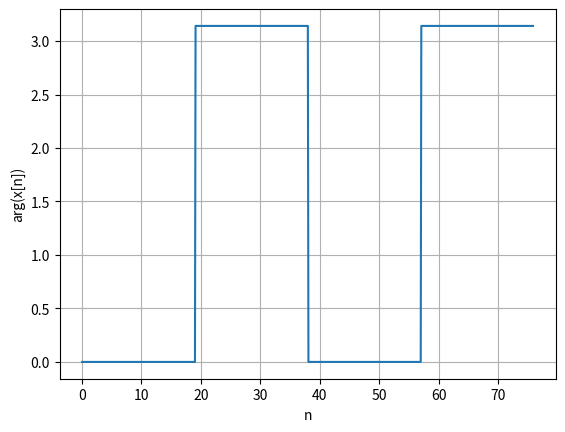

This chart was generated by the following Python code:
# -*- coding: utf-8 -*-
"""phase.ipynb

Automatically generated by Colaboratory.

Original file is located at
    https://colab.research.google.com/drive/1tjRkvYBF7xBES58mgETJIezE_FYa_J-d
"""

import matplotlib.pyplot as plt
import numpy as np
from math import *

n= np.arange(0,76, 0.1);
x  = np.sin((pi*n)/(19))

plt.plot(n,np.angle(x))
plt.grid()
plt.xlabel("n")
plt.ylabel("arg(x[n])")

plt.show()